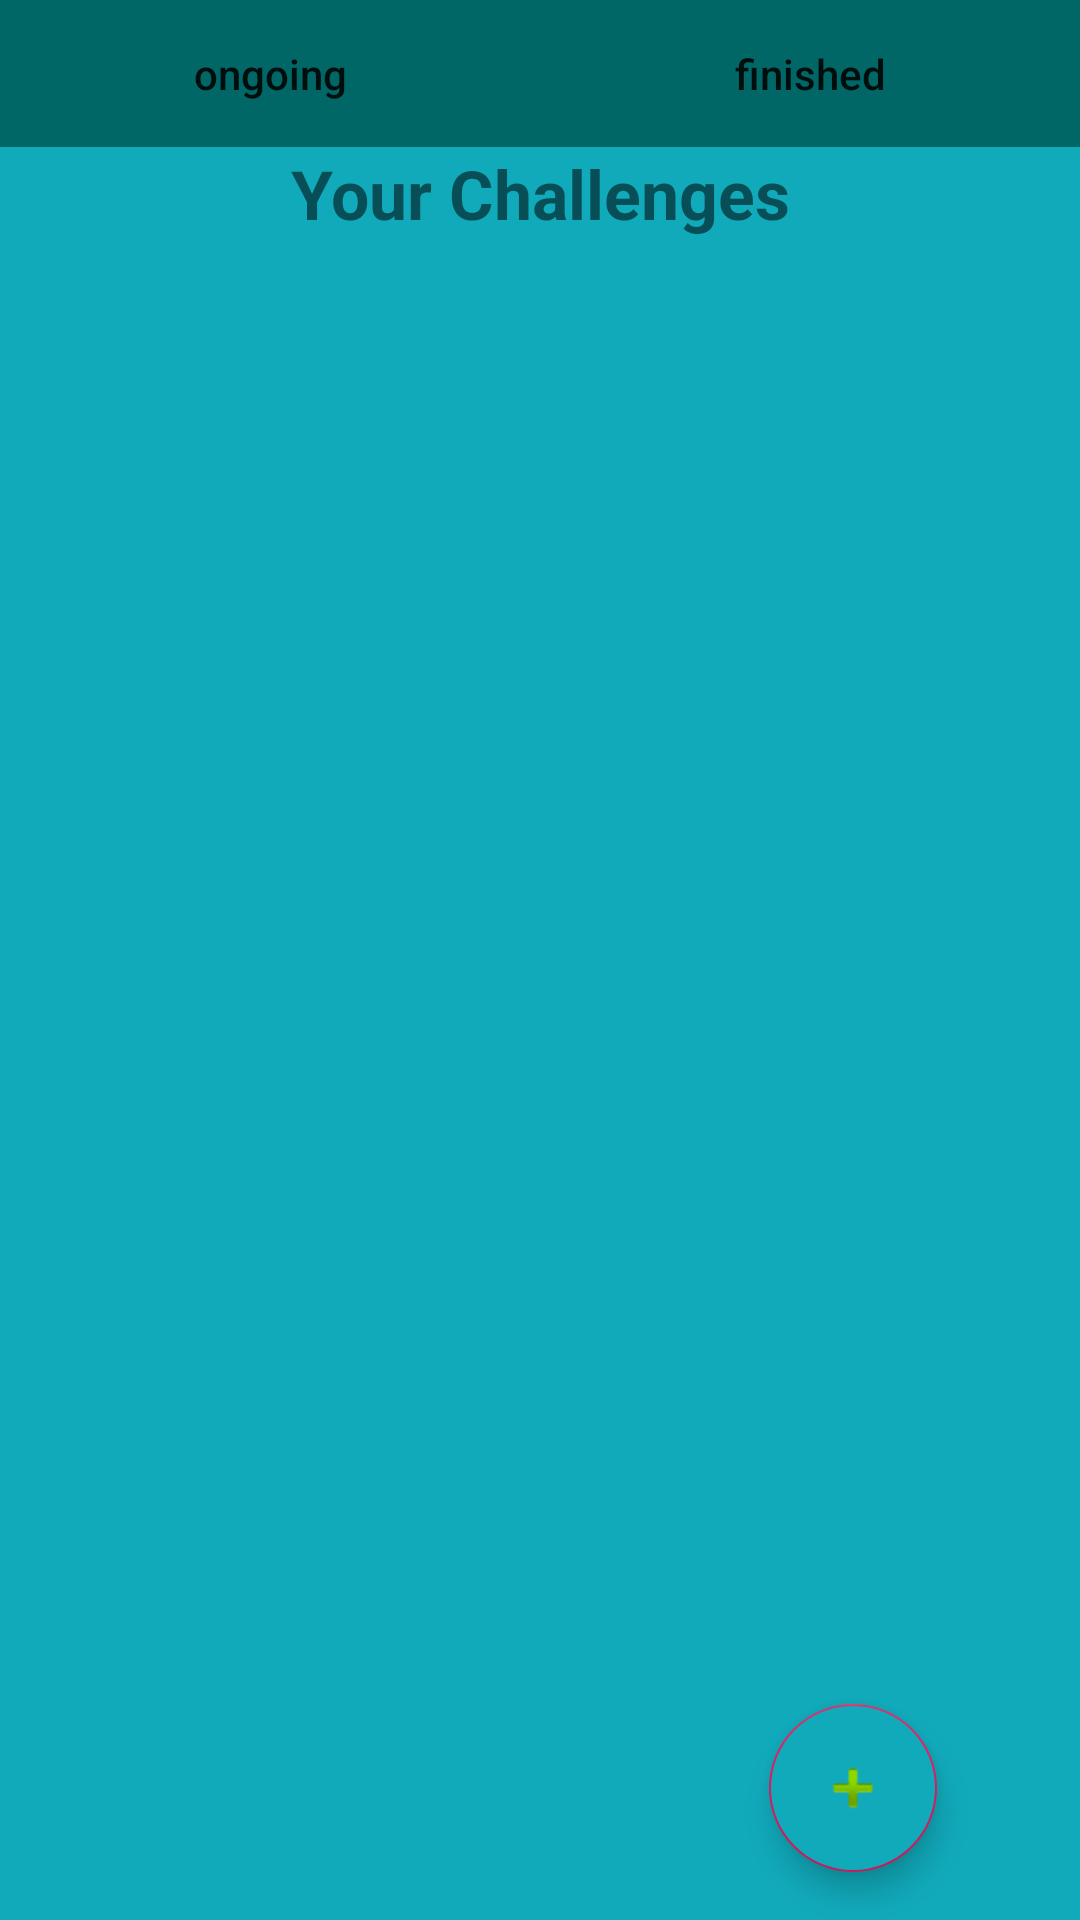

Android layout source for this screen:
<!-- AndroidManifest.xml: activity theme AppTheme -->
<!-- res/layout/activity_main.xml -->
<?xml version="1.0" encoding="utf-8"?>
<android.support.constraint.ConstraintLayout xmlns:android="http://schemas.android.com/apk/res/android"
    xmlns:app="http://schemas.android.com/apk/res-auto"
    xmlns:tools="http://schemas.android.com/tools"
    android:layout_width="match_parent"
    android:layout_height="match_parent"
    tools:context=".MainActivity">

    <Button
        android:id="@+id/button2"
        style="@style/Widget.AppCompat.Button.Borderless"
        android:layout_width="0dp"
        android:layout_height="49dp"
        android:background="@color/littleMoreBlue"
        android:backgroundTint="@color/littleMoreBlue"
        android:text="ongoing"
        android:textAllCaps="false"
        app:layout_constraintEnd_toStartOf="@+id/button3"
        app:layout_constraintStart_toStartOf="parent"
        app:layout_constraintTop_toTopOf="parent" />

    <Button
        android:id="@+id/button3"
        style="@style/Widget.AppCompat.Button.Borderless"
        android:layout_width="0dp"
        android:layout_height="49dp"
        android:background="@color/littleMoreBlue"
        android:backgroundTint="@color/littleMoreBlue"
        android:text="finished"
        android:textAllCaps="false"
        app:layout_constraintEnd_toEndOf="parent"
        app:layout_constraintHorizontal_bias="0.0"
        app:layout_constraintStart_toEndOf="@+id/button2"
        app:layout_constraintTop_toTopOf="parent" />

    <ListView
        android:id="@+id/listView"
        android:layout_width="wrap_content"
        android:layout_height="0dp"
        android:layout_marginStart="8dp"
        android:layout_marginTop="8dp"
        android:layout_marginEnd="8dp"
        android:layout_marginBottom="8dp"
        app:layout_constraintBottom_toBottomOf="parent"
        app:layout_constraintEnd_toEndOf="parent"
        app:layout_constraintStart_toStartOf="parent"
        app:layout_constraintTop_toBottomOf="@+id/textView4" />

    <android.support.design.widget.FloatingActionButton
        android:id="@+id/floatingActionButton2"
        android:layout_width="wrap_content"
        android:layout_height="wrap_content"
        android:layout_marginStart="8dp"
        android:layout_marginEnd="8dp"
        android:layout_marginBottom="16dp"
        android:clickable="true"
        android:onClick="onFloatingButtonClicked"
        app:layout_constraintBottom_toBottomOf="parent"
        app:layout_constraintEnd_toEndOf="parent"
        app:layout_constraintHorizontal_bias="0.862"
        app:layout_constraintStart_toStartOf="parent"
        app:srcCompat="@android:drawable/ic_input_add" />

    <TextView
        android:id="@+id/textView4"
        android:layout_width="0dp"
        android:layout_height="31dp"
        android:gravity="center"
        android:text="Your Challenges"
        android:textAlignment="center"
        android:textSize="11pt"
        android:textStyle="bold"
        app:layout_constraintEnd_toEndOf="parent"
        app:layout_constraintHorizontal_bias="0.0"
        app:layout_constraintStart_toStartOf="parent"
        app:layout_constraintTop_toBottomOf="@+id/button2" />

</android.support.constraint.ConstraintLayout>
<!-- resources referenced by this layout -->
<resources>
  <color name="littleMoreBlue">#006666</color>
  <style name="AppTheme" parent="Theme.AppCompat.Light.NoActionBar">
          <item name="colorPrimaryDark">@color/littleMoreBlue</item>
          <item name="colorAccent">@color/colorAccent</item>
          <item name="android:backgroundTint">@color/tintedBlue</item>
      </style>
  <color name="colorAccent">#D81B60</color>
  <color name="tintedBlue">#11aabb</color>
</resources>
